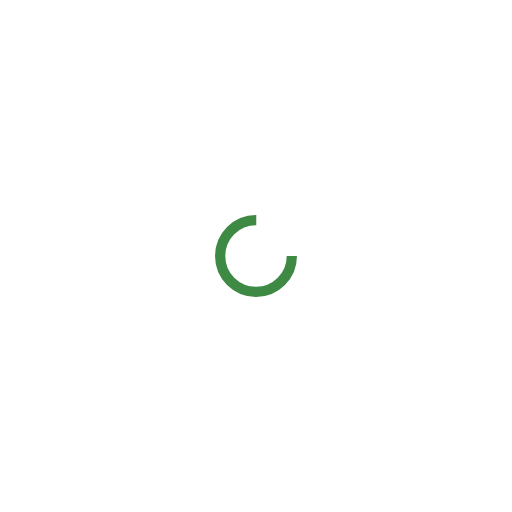
t = 0.00 s
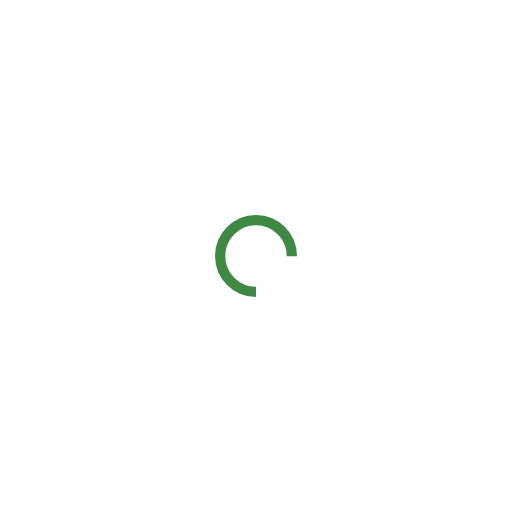
t = 0.25 s
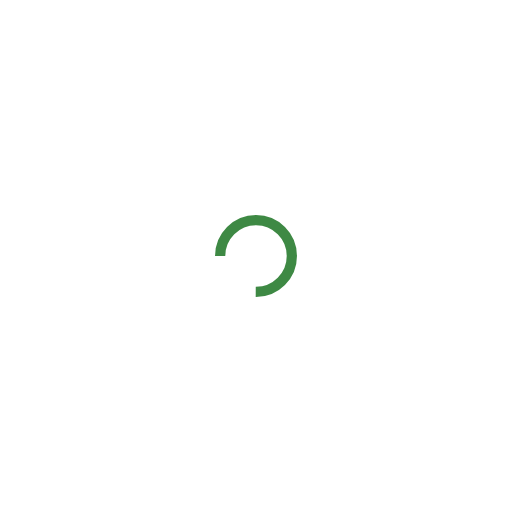
t = 0.50 s
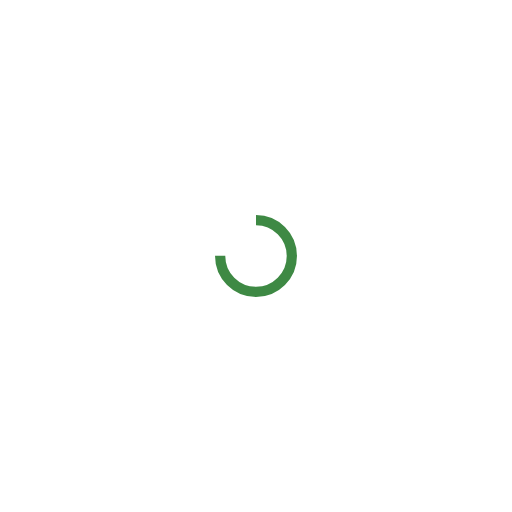
t = 0.75 s

The animated SVG that drew these frames (rendered in a browser with its animation timeline set to each time). Animation: 1 SMIL element (animateTransform=1); one cycle of 1.00 s, repeats indefinitely.

<svg xmlns="http://www.w3.org/2000/svg" viewBox="0 0 100 100" preserveAspectRatio="xMidYMid" width="200" height="200" style="shape-rendering: auto; display: block; background: rgb(255, 255, 255);" xmlns:xlink="http://www.w3.org/1999/xlink"><g><circle stroke-dasharray="32.98672286269283 12.995574287564276" r="7" stroke-width="2" stroke="#3e8944" fill="none" cy="50" cx="50">
  <animateTransform keyTimes="0;1" values="0 50 50;360 50 50" dur="1s" repeatCount="indefinite" type="rotate" attributeName="transform"></animateTransform>
</circle><g></g></g><!-- [ldio] generated by https://loading.io --></svg>
